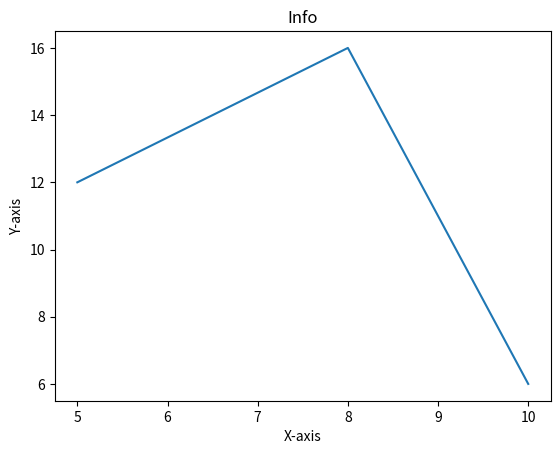

Write Python code to recreate this figure.
# Python Full Course - Learn Python in 12 Hours | Python Tutorial For Beginners | Edureka
# This lesson will add labels to our graph e.g. title of graph, x-axis, y-axis
# using the matplotlib library.

import matplotlib.pyplot as plt

x = [5, 8, 10]
y = [12, 16, 6]

# Plots dataset to canvas
plt.plot(x, y)

# Adds labels to different parts of graph
plt.title("Info")
plt.ylabel("Y-axis")
plt.xlabel("X-axis")

# Shows our graph
plt.show()
